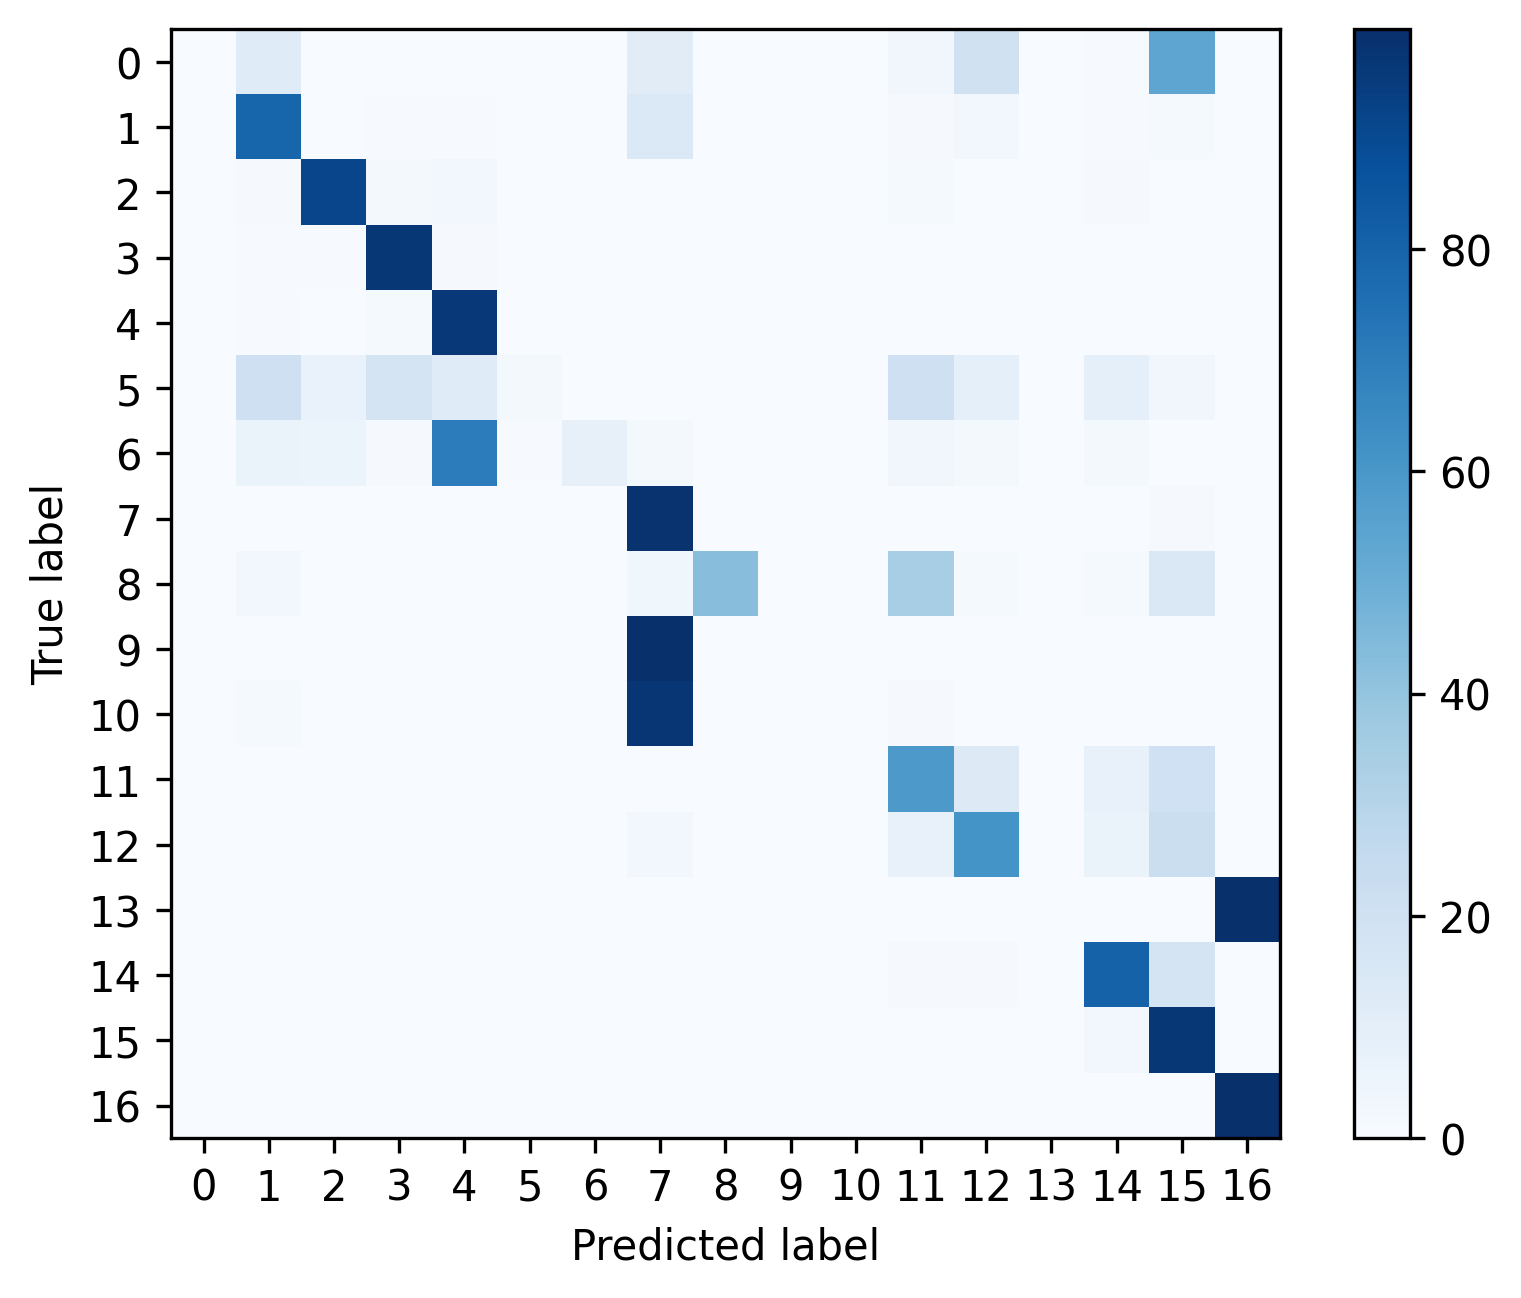

Values plotted in this chart, from the file beside it:
, 0, 1, 2, 3, 4, 5, 6, 7, 8, 9, 10, 11, 12, 13, 14, 15, 16
0, 0.0, 0.1198, 0.0, 0.0, 0.0, 0.0, 0.0, 0.1094, 0.0, 0.0, 0.0, 0.03125, 0.1979, 0.0, 0.005208, 0.5365, 0.0
1, 0.0, 0.7913, 0.003429, 0.005943, 0.0064, 0.0, 0.0, 0.1371, 0.0, 0.0, 0.0006857, 0.01097, 0.02377, 0.0, 0.005029, 0.01234, 0.002971
2, 0.0, 0.007865, 0.9157, 0.02322, 0.0236, 0.0, 0.0007491, 0.001873, 0.0, 0.0, 0.0, 0.01498, 0.001498, 0.0, 0.009738, 0.0007491, 0.0
3, 0.0, 0.007455, 0.007455, 0.9675, 0.01054, 0.0, 0.0, 0.0003856, 0.0, 0.0, 0.0, 0.0007712, 0.002828, 0.0, 0.0002571, 0.0001285, 0.002699
4, 0.0, 0.006472, 0.003776, 0.01532, 0.9644, 0.0, 0.002481, 0.00151, 0.0, 0.0, 0.0, 0.001942, 0.001402, 0.0, 0.002589, 0.0001079, 0.0
5, 0.0, 0.2069, 0.06897, 0.1724, 0.1207, 0.01724, 0.0, 0.0, 0.0, 0.0, 0.0, 0.2069, 0.08621, 0.0, 0.08621, 0.03448, 0.0
6, 0.0, 0.06349, 0.05291, 0.01058, 0.7037, 0.005291, 0.07937, 0.01587, 0.0, 0.0, 0.0, 0.03175, 0.02116, 0.0, 0.01587, 0.0, 0.0
7, 0.0, 0.003144, 6.987631891551953e-05, 0.0, 0.0003494, 0.0, 0.0, 0.9856, 6.987631891551953e-05, 0.0, 0.0, 0.001188, 0.0, 0.0, 0.001328, 0.007896, 0.0003494
8, 0.0, 0.02381, 0.0, 0.0, 0.0, 0.0, 0.0, 0.03571, 0.4286, 0.0, 0.0, 0.3452, 0.0119, 0.0, 0.0119, 0.1429, 0.0
9, 0.0, 0.0001264, 0.0, 0.0, 0.0, 0.0, 0.0, 0.9958, 0.0, 0.0, 0.0, 0.0003793, 0.0, 0.0, 0.0002528, 0.003413, 0.0
10, 0.0, 0.0131, 0.0007278, 0.0, 0.002183, 0.0, 0.0, 0.9723, 0.0, 0.0, 0.0, 0.008734, 0.0007278, 0.0, 0.002183, 0.0, 0.0
11, 0.0, 0.0002427, 0.0002427, 0.0, 0.0, 0.0, 0.0, 0.0002427, 0.001942, 0.0, 0.0, 0.5898, 0.1289, 0.0, 0.07743, 0.201, 0.0002427
12, 0.0, 0.00351, 0.0005014, 0.0, 0.0, 0.0, 0.0, 0.02557, 0.0, 0.0, 0.0, 0.07069, 0.6124, 0.0, 0.06242, 0.2249, 0.0
13, 0.0, 0.001562, 0.0, 0.0, 0.0, 0.0, 0.0, 0.0, 0.0, 0.0, 0.0, 0.0, 0.0003124, 0.0, 0.0003124, 0.0, 0.9978
14, 0.0, 0.0004858, 0.0, 0.0002429, 8.096510404015869e-05, 0.0, 0.0, 0.0, 8.096510404015869e-05, 0.0, 0.0, 0.01044, 0.01158, 0.0, 0.8034, 0.1736, 8.096510404015869e-05
15, 0.0, 0.0004399, 0.0, 0.0, 0.0, 0.0, 0.0, 0.0, 0.0, 0.0, 0.0, 0.0002933, 7.331378299120235e-05, 0.0, 0.02977, 0.9694, 0.0
16, 0.0, 0.003484, 0.0, 8.932559178204556e-05, 0.0001787, 0.0, 0.0, 0.0, 0.0, 0.0, 0.0, 8.932559178204556e-05, 0.0003573, 0.0, 0.0001787, 8.932559178204556e-05, 0.9955
